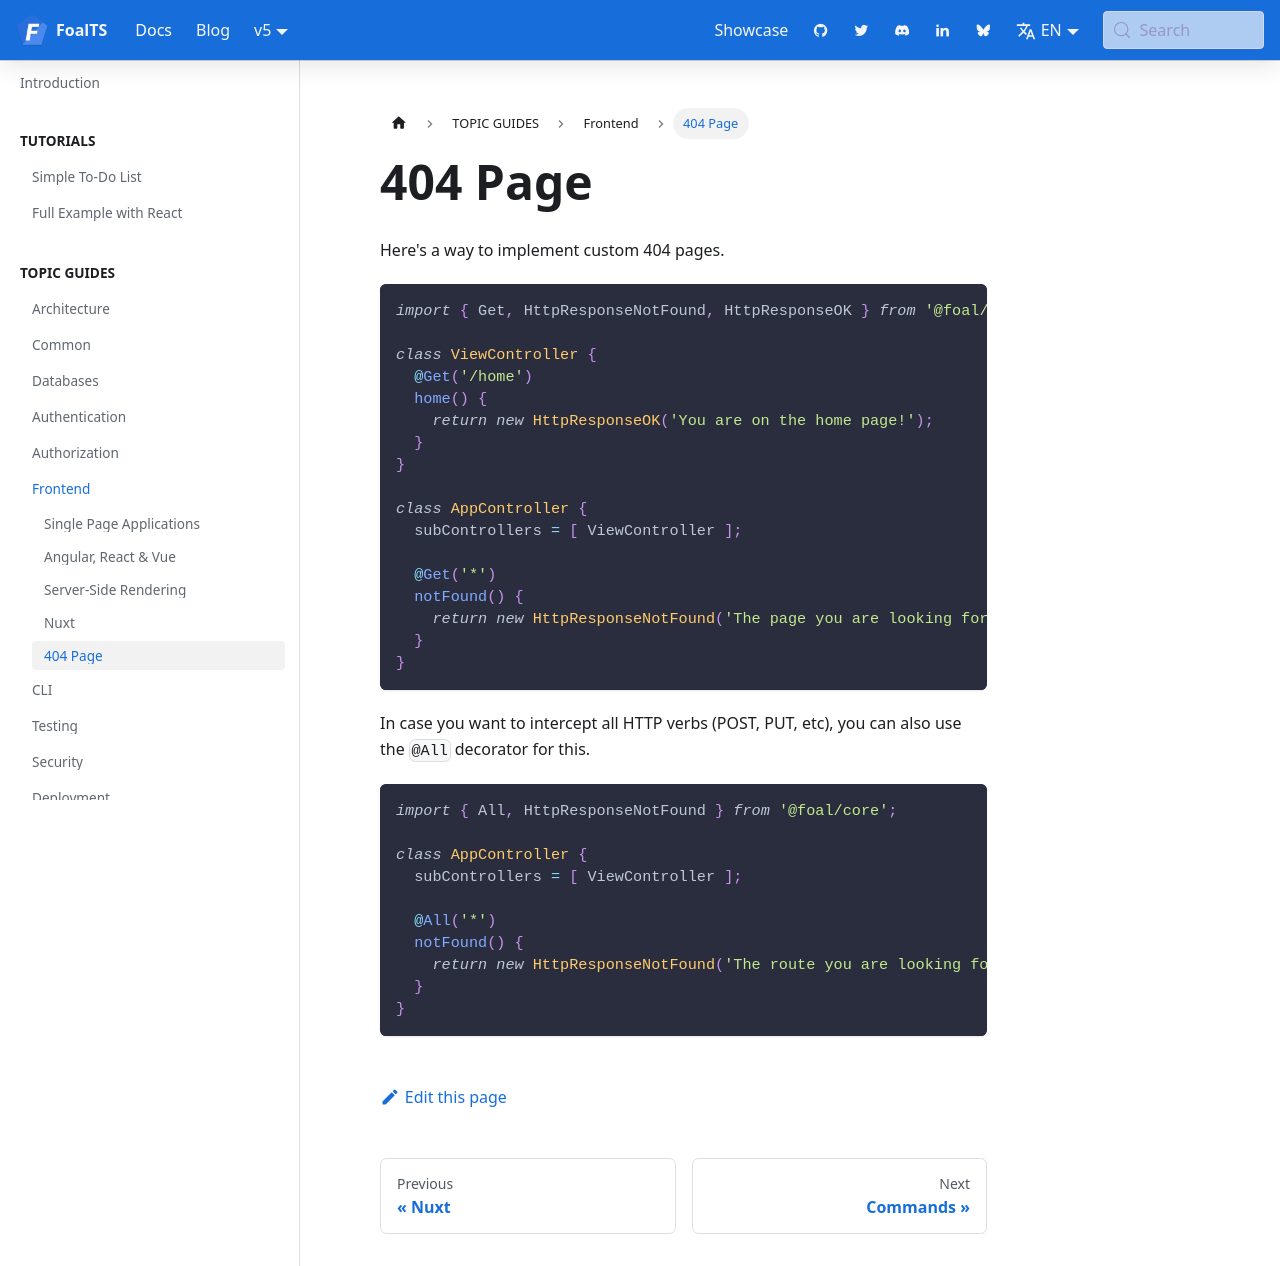

repository: FoalTS/foal · page: docs/frontend/not-found-page/index.html · generator: docusaurus

---
title: 404 Page
---


Here's a way to implement custom 404 pages.

```typescript
import { Get, HttpResponseNotFound, HttpResponseOK } from '@foal/core';

class ViewController {
  @Get('/home')
  home() {
    return new HttpResponseOK('You are on the home page!');
  }
}

class AppController {
  subControllers = [ ViewController ];

  @Get('*')
  notFound() {
    return new HttpResponseNotFound('The page you are looking for does not exist.');
  }
}
```

In case you want to intercept all HTTP verbs (POST, PUT, etc), you can also use the `@All` decorator for this.

```typescript
import { All, HttpResponseNotFound } from '@foal/core';

class AppController {
  subControllers = [ ViewController ];

  @All('*')
  notFound() {
    return new HttpResponseNotFound('The route you are looking for does not exist.');
  }
}
```
